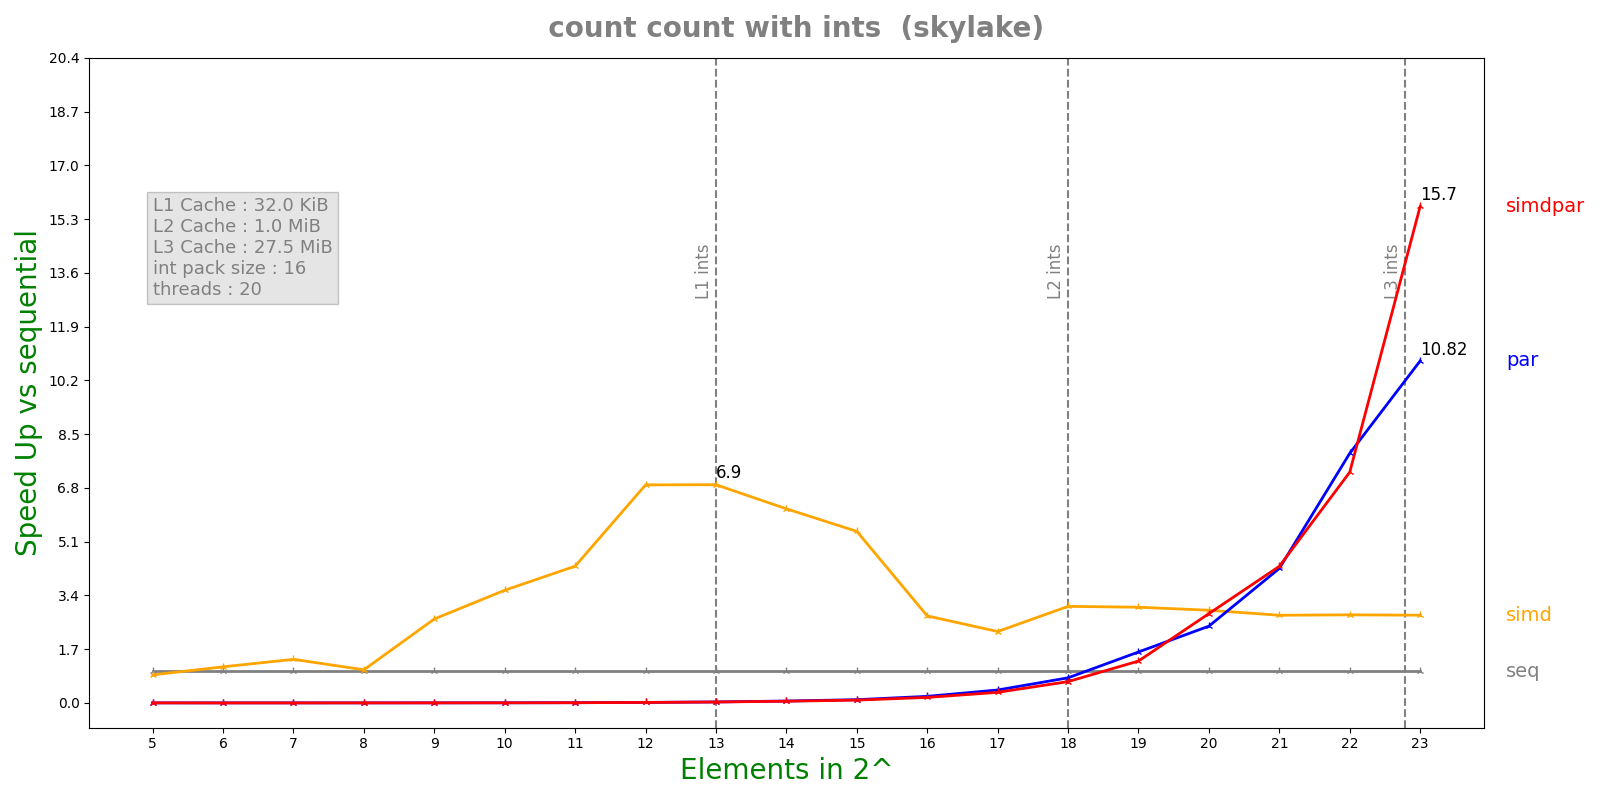

The file beside this chart, header and first rows:
n, lane, threads, seq, simd, par, simdpar
5, 16, 20, 9.368e-08, 1.0562e-07, 7.98046e-05, 8.1513e-05
6, 16, 20, 1.036e-07, 9.076e-08, 0.0001874, 0.0001854
7, 16, 20, 1.2732e-07, 9.238e-08, 0.0001878, 0.0001869
8, 16, 20, 2.1436e-07, 2.0466e-07, 0.0001887, 0.0001871
9, 16, 20, 3.7488e-07, 1.4124e-07, 0.0002013, 0.0001921
10, 16, 20, 6.875e-07, 1.9296e-07, 0.0001859, 0.0001887
11, 16, 20, 1.33108e-06, 3.078e-07, 0.0001905, 0.0002075
12, 16, 20, 3.12475e-06, 4.5316e-07, 0.0001973, 0.0002078
13, 16, 20, 6.16225e-06, 8.9308e-07, 0.0002004, 0.0002144
14, 16, 20, 1.22458e-05, 1.99492e-06, 0.0002044, 0.0002289
15, 16, 20, 2.11327e-05, 3.89533e-06, 0.0002062, 0.0002371
16, 16, 20, 4.24268e-05, 1.54205e-05, 0.0002044, 0.0002443
17, 16, 20, 8.26705e-05, 3.66134e-05, 0.0002023, 0.0002473
18, 16, 20, 0.0001652, 5.41188e-05, 0.0002082, 0.0002452
19, 16, 20, 0.0003336, 0.0001102, 0.0002071, 0.0002519
20, 16, 20, 0.0007366, 0.0002514, 0.0003034, 0.0002609
21, 16, 20, 0.001444, 0.0005207, 0.0003395, 0.0003342
22, 16, 20, 0.002933, 0.001053, 0.0003716, 0.000402
23, 16, 20, 0.005773, 0.002081, 0.0005338, 0.0003677
